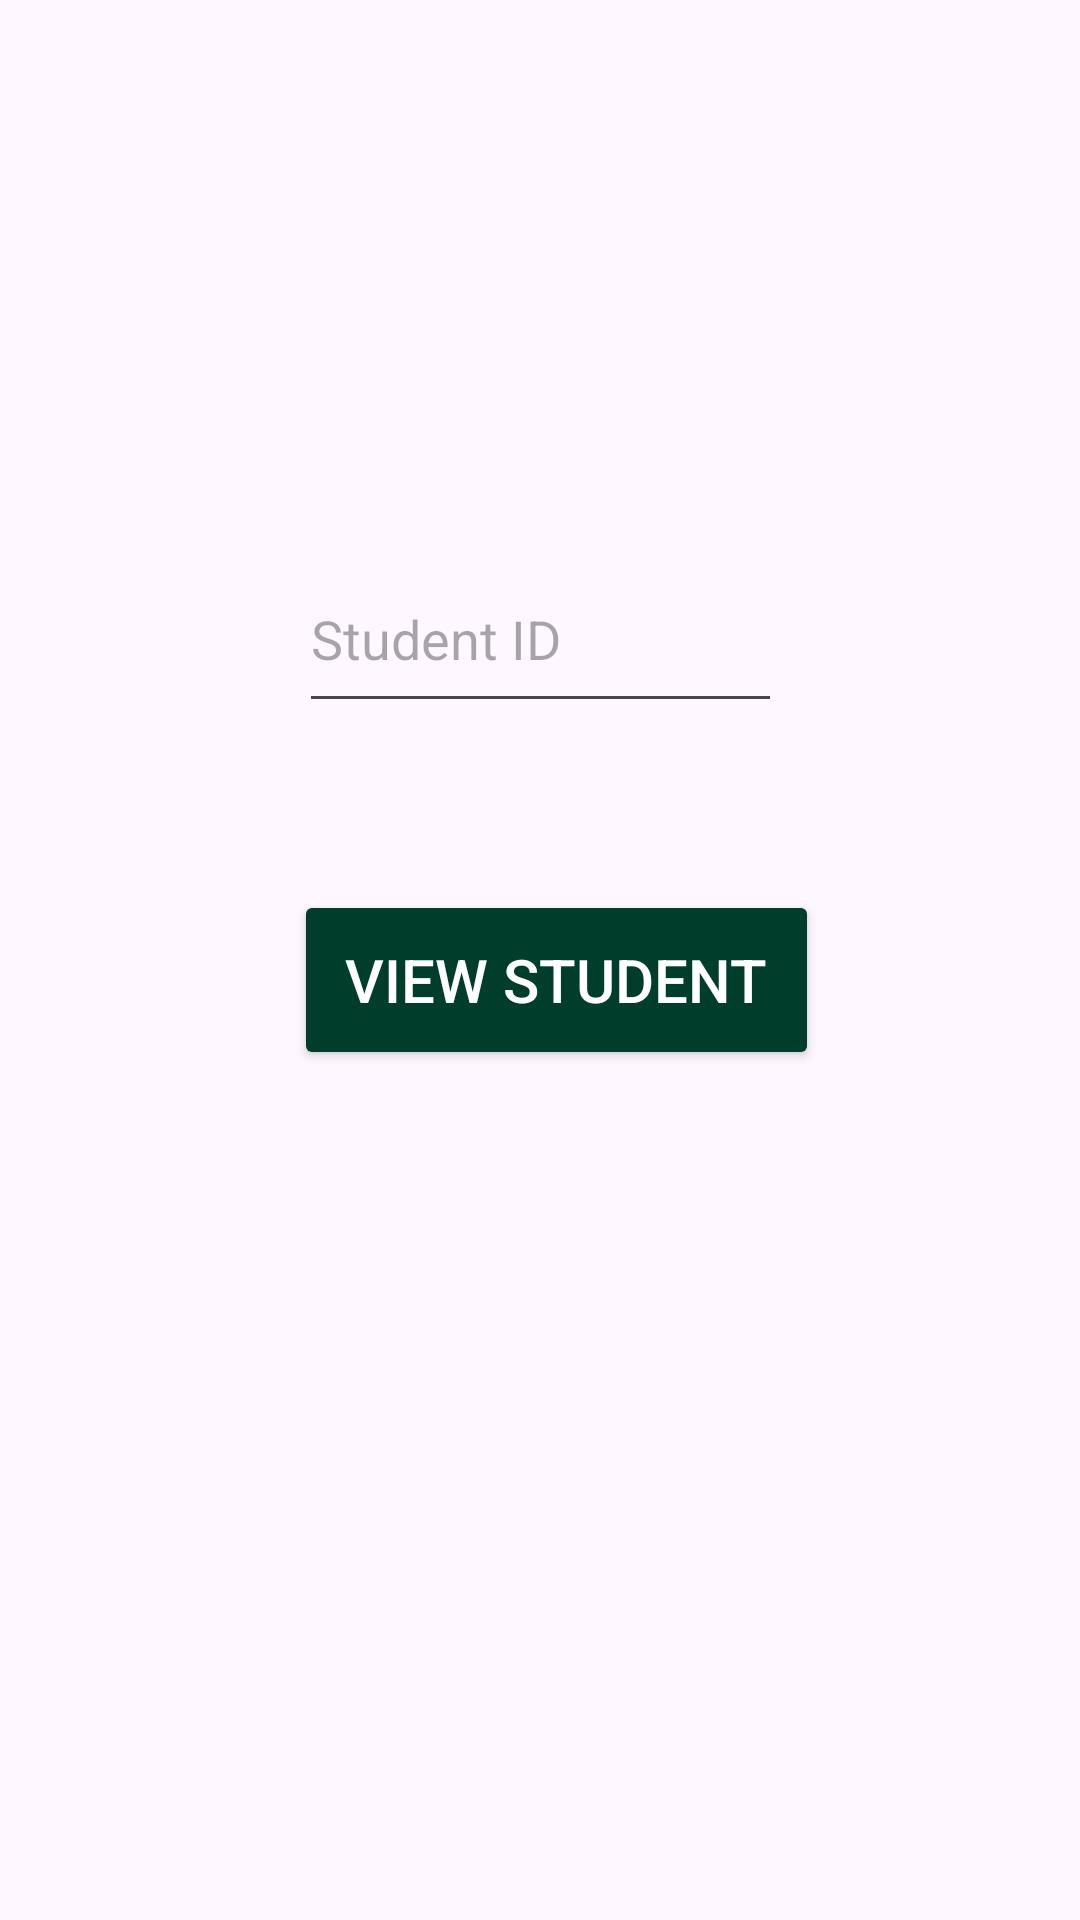

Produce the Android XML layout that renders to this screen, including the resource entries it uses.
<!-- AndroidManifest.xml: application theme Theme.StudentsRecord -->
<!-- res/layout/activity_view_student.xml -->
<?xml version="1.0" encoding="utf-8"?>
<androidx.constraintlayout.widget.ConstraintLayout xmlns:android="http://schemas.android.com/apk/res/android"
    xmlns:app="http://schemas.android.com/apk/res-auto"
    xmlns:tools="http://schemas.android.com/tools"
    android:layout_width="match_parent"
    android:layout_height="match_parent"
    tools:context=".ViewStudent" >


    <EditText
        android:id="@+id/textView"
        android:layout_width="161dp"
        android:layout_height="59dp"
        android:hint="Student ID"
        app:layout_constraintBottom_toBottomOf="parent"
        app:layout_constraintEnd_toEndOf="parent"
        app:layout_constraintStart_toStartOf="parent"
        app:layout_constraintTop_toTopOf="parent"
        app:layout_constraintVertical_bias="0.313" />

    <androidx.appcompat.widget.AppCompatButton
        android:id="@+id/Viewbutton"
        android:layout_width="175dp"
        android:layout_height="60dp"
        android:backgroundTint="#003D2B"
        android:text="View Student"
        android:textColor="#ffffff"
        android:textSize="20dp"
        app:layout_constraintBottom_toBottomOf="parent"
        app:layout_constraintEnd_toEndOf="parent"
        app:layout_constraintHorizontal_bias="0.529"
        app:layout_constraintStart_toStartOf="parent"
        app:layout_constraintTop_toBottomOf="@+id/textView"
        app:layout_constraintVertical_bias="0.164" />

</androidx.constraintlayout.widget.ConstraintLayout>
<!-- resources referenced by this layout -->
<resources>
  <style name="Theme.StudentsRecord" parent="Base.Theme.StudentsRecord" />
  <style name="Base.Theme.StudentsRecord" parent="Theme.Material3.DayNight.NoActionBar">
          
          
      </style>
</resources>
